Run: headless pygame with SDL's dummy video driver; simulated clock (each Clock.tick advances the game by its frame time, no real sleeping); random seed 0; keys injected as events and as key.get_pressed() state; mouse plan: one left click at the window centre at the start of phase 2, then a move to the lower-right quarter at the start of phase 3.
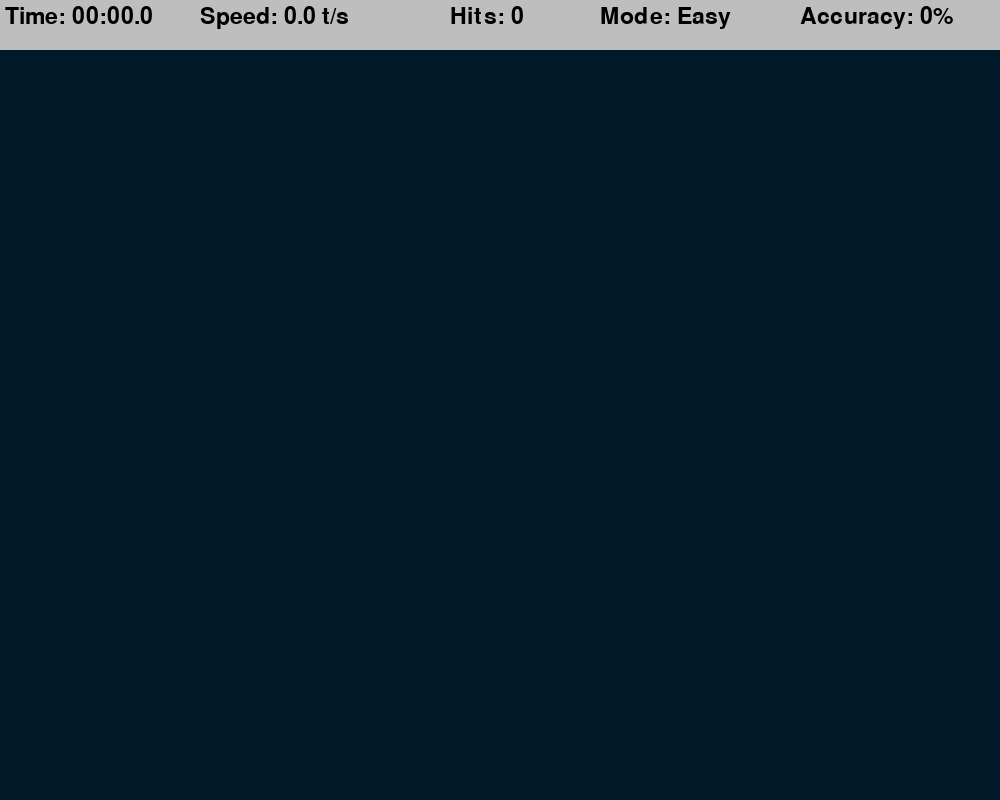
Frame 1 of 4 · flips 1–60 · no input
Frame 2 of 4 · flips 61–180 · clicked the window centre · tapped SPACE, RETURN · held RIGHT (→), D · screen unchanged from frame 1, image omitted
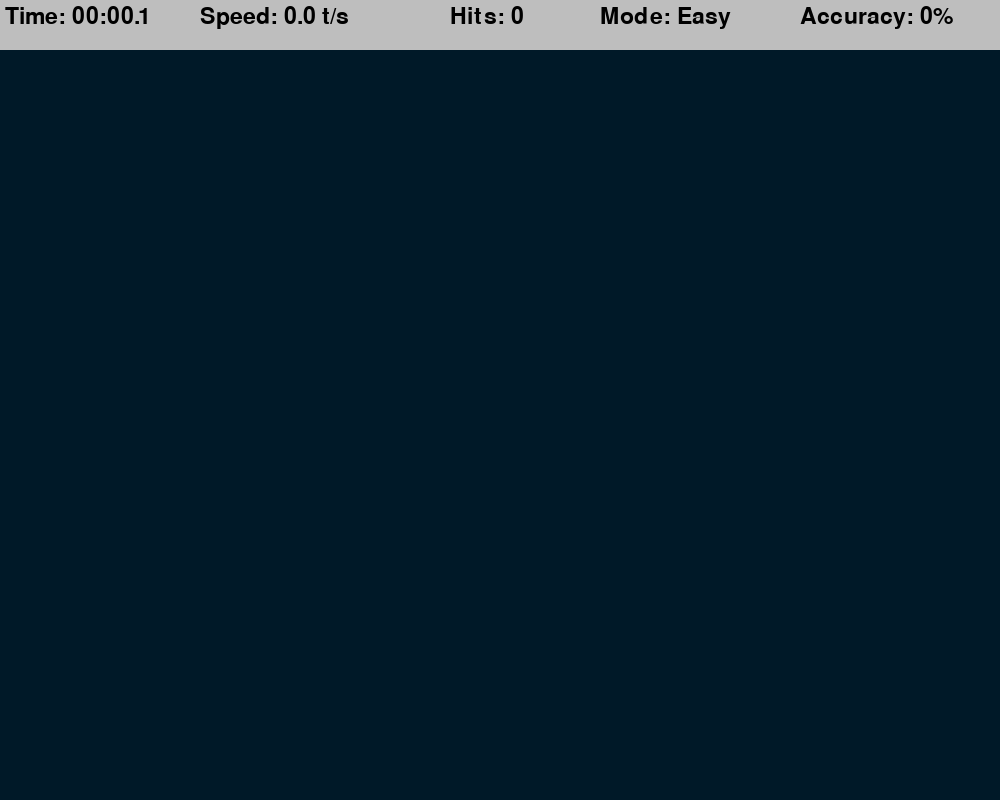
Frame 3 of 4 · flips 181–300 · moved the mouse to the lower-right quarter · held DOWN (↓), S
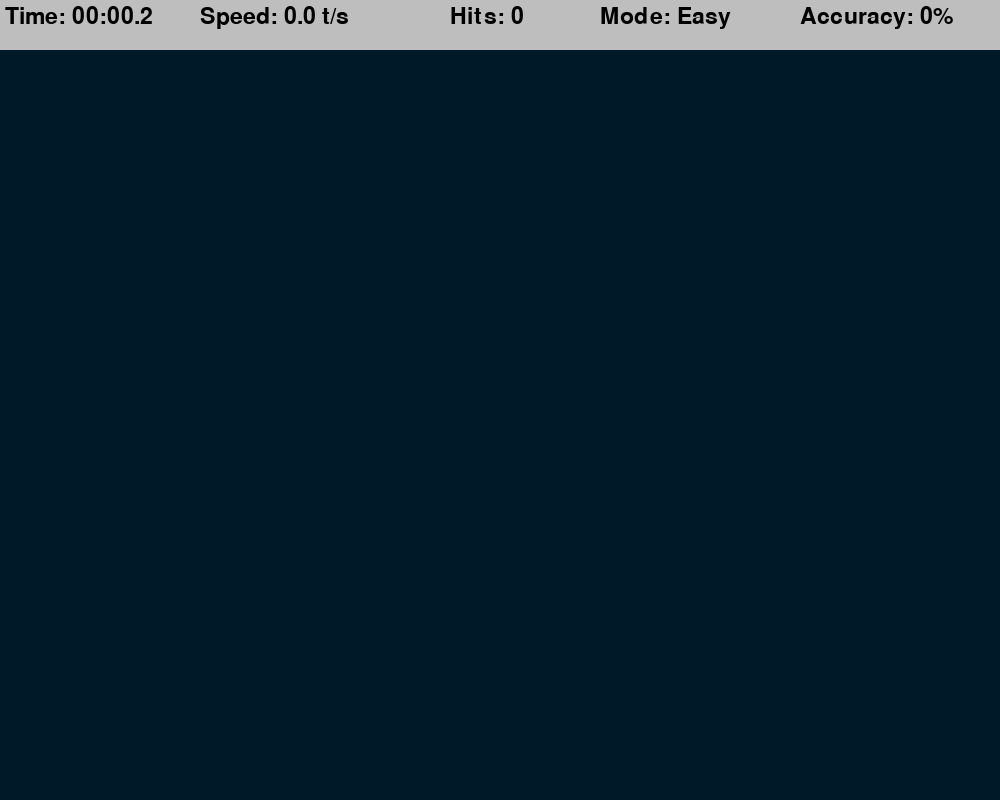
Frame 4 of 4 · flips 301–420 · held LEFT (←), A, UP (↑), W

The pygame program that drew these frames:

#Developer: Mukesh Sabesan
import pygame
import math
import random
import time
pygame.init()

WIDTH, HEIGHT = 1000, 800 #window size by pixel

WIN = pygame.display.set_mode((WIDTH, HEIGHT))
pygame.display.set_caption("Aim Trainer") #sets name of window

TARGET_INCREMENT = 400
TARGET_EVENT = pygame.USEREVENT

TARGET_PADDING = 30
BG_COLOUR = (0, 25, 40)

LABEL_FONT = pygame.font.SysFont("fixedsys500c", 34)

class Target:
    MAX_SIZE = 30
    COLOR = "blue"

    def __init__(self, x, y):
        self.x = x
        self.y = y
        self.size = 0
        self.grow = True

    def update(self, mode):
       # if self.size + self.GROWTH_RATE >= self.MAX_SIZE:
         #   self.grow = False
        
        if self.grow:
            if mode == 0:
                self.size = self.MAX_SIZE
            elif mode == 1:
                self.size = self.MAX_SIZE - 10
            else:
                self.size = self.MAX_SIZE - 20
        else:
            self.size = 0

    def draw(self, win, mode):
        if mode == 0:
            pygame.draw.circle(win, self.COLOR, (self.x, self.y), self.size)
        elif mode == 1:
            pygame.draw.circle(win, self.COLOR, (self.x, self.y), self.size)
        else:
            pygame.draw.circle(win, self.COLOR, (self.x, self.y), self.size)
        
      # pygame.draw.circle(win, self.COLOR, (self.x, self.y), self.size * 0.8)
      # pygame.draw.circle(win, self.COLOR, (self.x, self.y), self.size * 0.6)
      # pygame.draw.circle(win, self.COLOR, (self.x, self.y), self.size * 0.4)
    
    def collide(self, x, y):
        distance = math.sqrt((x - self.x)**2 + (y - self.y)**2)
        return distance <= self.size
    
def draw(win, targets, mode):
    win.fill(BG_COLOUR)

    for target in targets:
        target.draw(win, mode)



def format_time(secs):
    milli = math.floor(int(secs*1000 % 1000)/ 100)
    seconds = int(round(secs % 60, 1))
    minutes = int(secs // 60)

    return f"{minutes:02d}:{seconds:02d}.{milli}"

def draw_top_bar(win, elapsed_time, targets_pressed, mode, clicks):
    mode_dict = {0: "Easy",
                 1: "Medium",
                 2: "Hard"}
    
    pygame.draw.rect(win, "grey", (0, 0, WIDTH, 50))
    time_label = LABEL_FONT.render(f"Time: {format_time(elapsed_time)}", 1, "black")

    speed = round(targets_pressed / elapsed_time, 1)
    speed_label = LABEL_FONT.render(f"Speed: {speed} t/s", 1, "black")
    hits_label = LABEL_FONT.render(f"Hits: {targets_pressed}", 1, "black")
    mode_label = LABEL_FONT.render(f"Mode: {mode_dict[mode]}", 1, "black")
    try:
        accuracy_label = LABEL_FONT.render(f"Accuracy: {round(targets_pressed/clicks *100)}%", 1, "black")
    except ZeroDivisionError:
        accuracy_label = LABEL_FONT.render(f"Accuracy: 0%", 1, "black")
    

    win.blit(time_label, (5,5))
    win.blit(speed_label, (200,5))
    win.blit(hits_label, (450,5))
    win.blit(mode_label, (600,5))
    win.blit(accuracy_label, (800, 5))

def end_screen(win, elapsed_time, targets_pressed, clicks):
    win.fill("grey")
    
    time_label = LABEL_FONT.render(f"Time: {format_time(elapsed_time)}", 1, "black")

    speed = round(targets_pressed / elapsed_time, 1)
    speed_label = LABEL_FONT.render(f"Speed: {speed} t/s", 1, "black")
    hits_label = LABEL_FONT.render(f"Hits: {targets_pressed}", 1, "black")
    try:
        accuracy_label = LABEL_FONT.render(f"Accuracy: {round(targets_pressed/clicks *100)}%", 1, "black")
    except ZeroDivisionError:
        accuracy_label = LABEL_FONT.render(f"Accuracy: 0%", 1, "black")

    win.blit(time_label, (get_middle(time_label), 100))
    win.blit(speed_label, (get_middle(speed_label),200))
    win.blit(hits_label, (get_middle(hits_label),300))
    win.blit(accuracy_label, (get_middle(time_label), 400))

    pygame.display.update()

    run = True
    while run:
        for event in pygame.event.get():
            if event.type == pygame.QUIT:
                quit()
        
            if event.type == pygame.KEYDOWN:
                run = False
                break
            
def get_middle(surface):
    return WIDTH /2 - surface.get_width()/2
def main():
    run = True
    targets = []
    clock = pygame.time.Clock()

    targets_pressed = 0
    clicks = 0
    misses = 0
    mode = 0
    target_limit = 7
    start_time = time.time()

    pygame.time.set_timer(TARGET_EVENT, TARGET_INCREMENT)

    while run:
        clock.tick(60)
        click = False
        mouse_position = pygame.mouse.get_pos()
        elapsed_time = time.time() - start_time

        for event in pygame.event.get():
            if event.type == pygame.QUIT:
                run = False
                break
            
            if event.type == TARGET_EVENT:
                x = random.randint(TARGET_PADDING, WIDTH - TARGET_PADDING)
                y = random.randint(TARGET_PADDING + 50, HEIGHT - TARGET_PADDING)
                target = Target(x, y)
                if(len(targets) < target_limit):
                    targets.append(target)

            if event.type == pygame.MOUSEBUTTONDOWN:
                click = True
                clicks += 1
            
        for target in targets:
           target.update(mode)

           if click and target.collide(*mouse_position):
                targets.remove(target)
                targets_pressed += 1

        if mode == 1:
            target_limit = 9
        if mode == 2:
            target_limit = 11

        if (targets_pressed >= 100 and targets_pressed <= 199):
            mode = 1
        if(targets_pressed >= 200):
            mode = 2
        if(elapsed_time > 60 and mode != 2):
            mode = 1

        if(elapsed_time >= 90):
            end_screen(WIN, elapsed_time, targets_pressed, clicks)

      
        draw(WIN, targets, mode)
        draw_top_bar(WIN, elapsed_time, targets_pressed, mode, clicks)
        pygame.display.update()

    pygame.quit()

if __name__ == "__main__":
    main()
